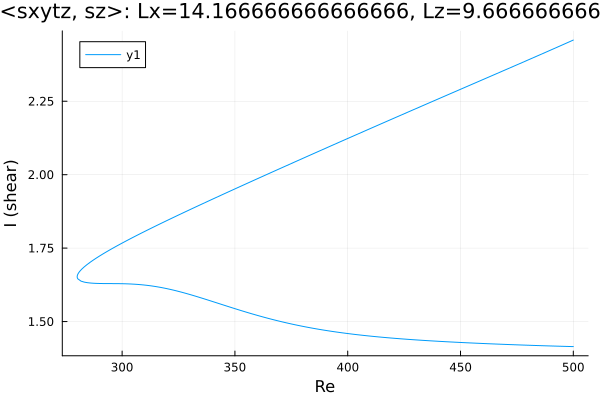

The data file committed next to this chart (first rows):
Re, shear
500.0, 2.458
499.3, 2.456
497.9, 2.451
496.5, 2.446
495.1, 2.441
493.7, 2.437
492.3, 2.432
490.9, 2.427
489.4, 2.422
488, 2.418
486.6, 2.413
485.2, 2.408
483.8, 2.403
482.4, 2.399
481, 2.394
479.5, 2.389
478.1, 2.384
476.7, 2.38
475.3, 2.375
473.9, 2.37
472.5, 2.365
471.1, 2.361
469.6, 2.356
468.2, 2.351
466.8, 2.347
465.4, 2.342
464, 2.337
462.6, 2.332
461.2, 2.328
459.7, 2.323
458.3, 2.318
456.9, 2.314
455.5, 2.309
454.1, 2.304
452.7, 2.3
451.3, 2.295
449.8, 2.29
448.4, 2.285
447, 2.281
445.6, 2.276
444.2, 2.271
442.8, 2.267
441.4, 2.262
439.9, 2.257
438.5, 2.252
437.1, 2.248
435.7, 2.243
434.3, 2.238
432.9, 2.234
431.5, 2.229
430, 2.224
428.6, 2.219
427.2, 2.215
425.8, 2.21
424.4, 2.205
423, 2.2
421.6, 2.196
420.2, 2.191
418.7, 2.186
417.3, 2.182
... 321 more rows
